The GitHub repository Aisahgit123/proyek_tembakau contains a labelled image folder "dataset" with 3 categories: total reject, siap rajang, partial sort. Examples follow, each with its label.

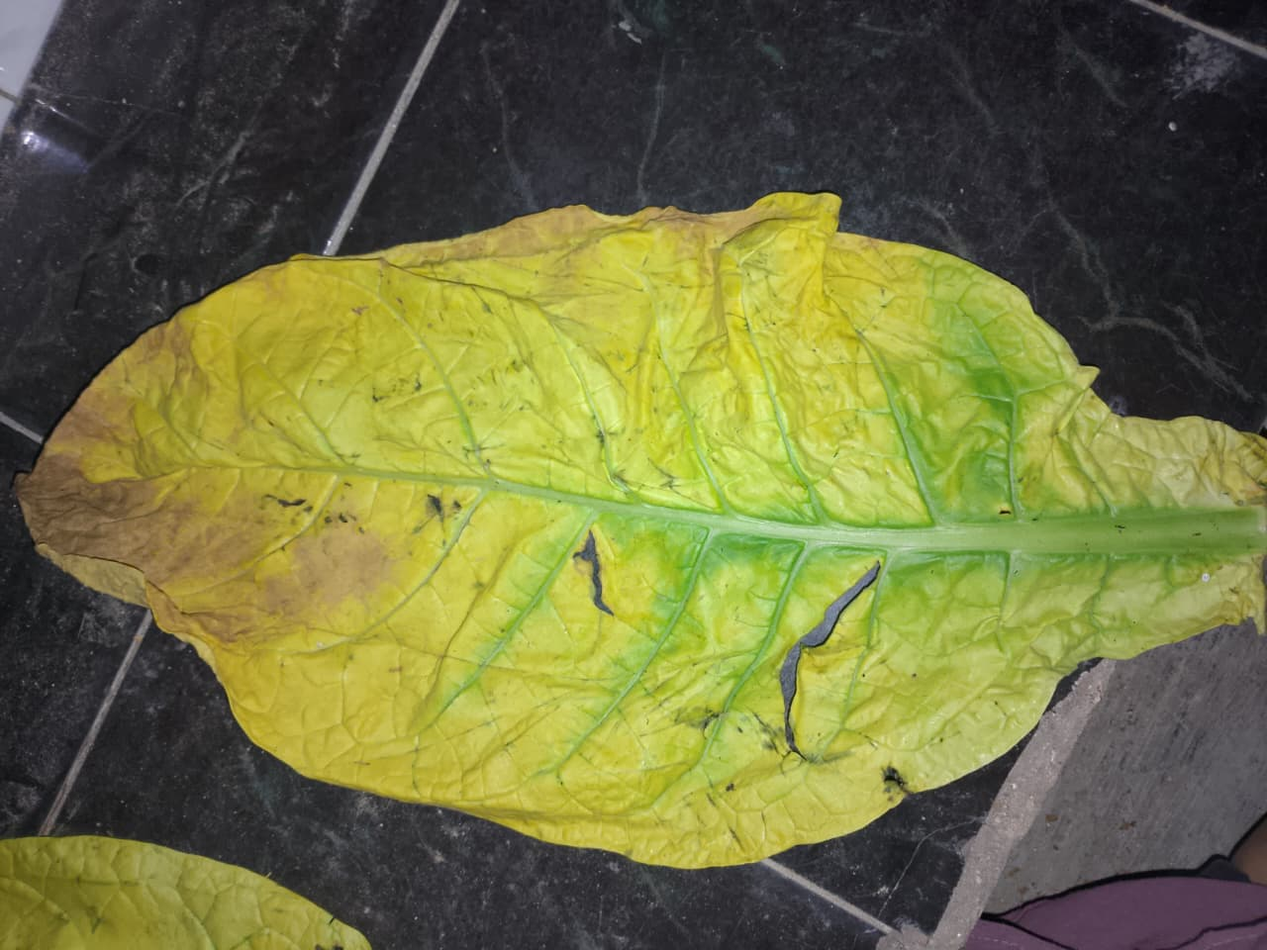
Label: partial sort

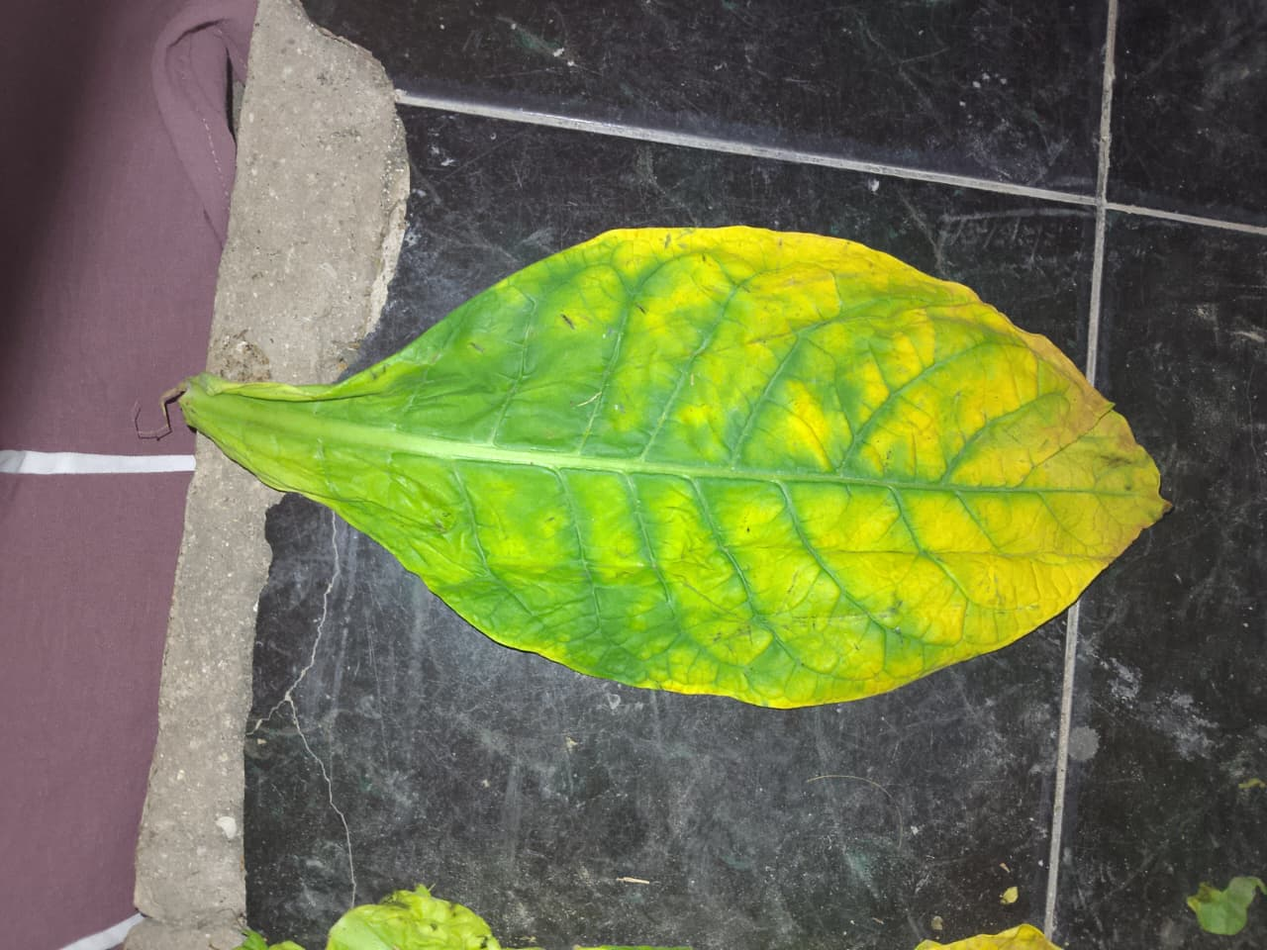
Label: siap rajang

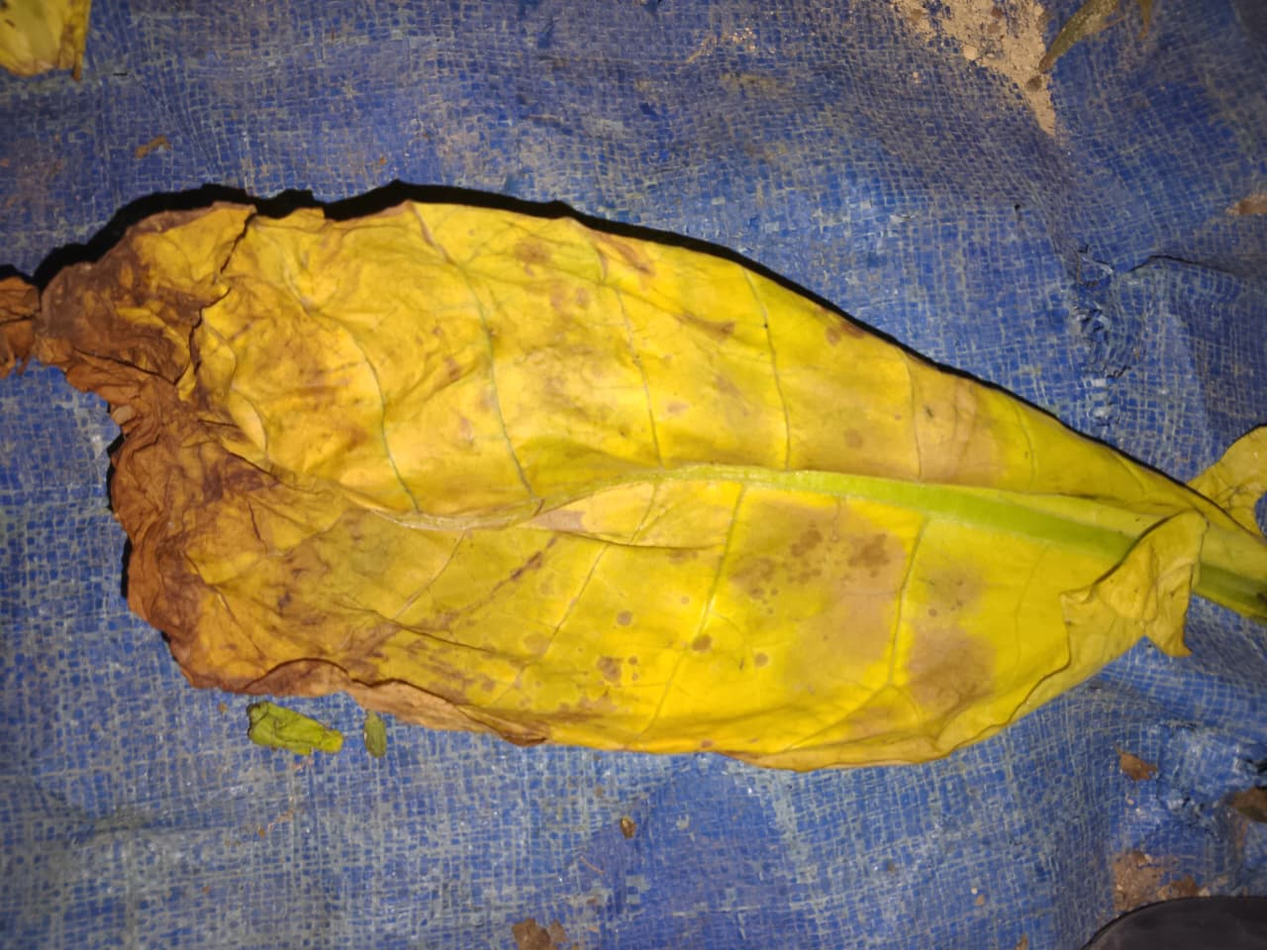
Label: total reject

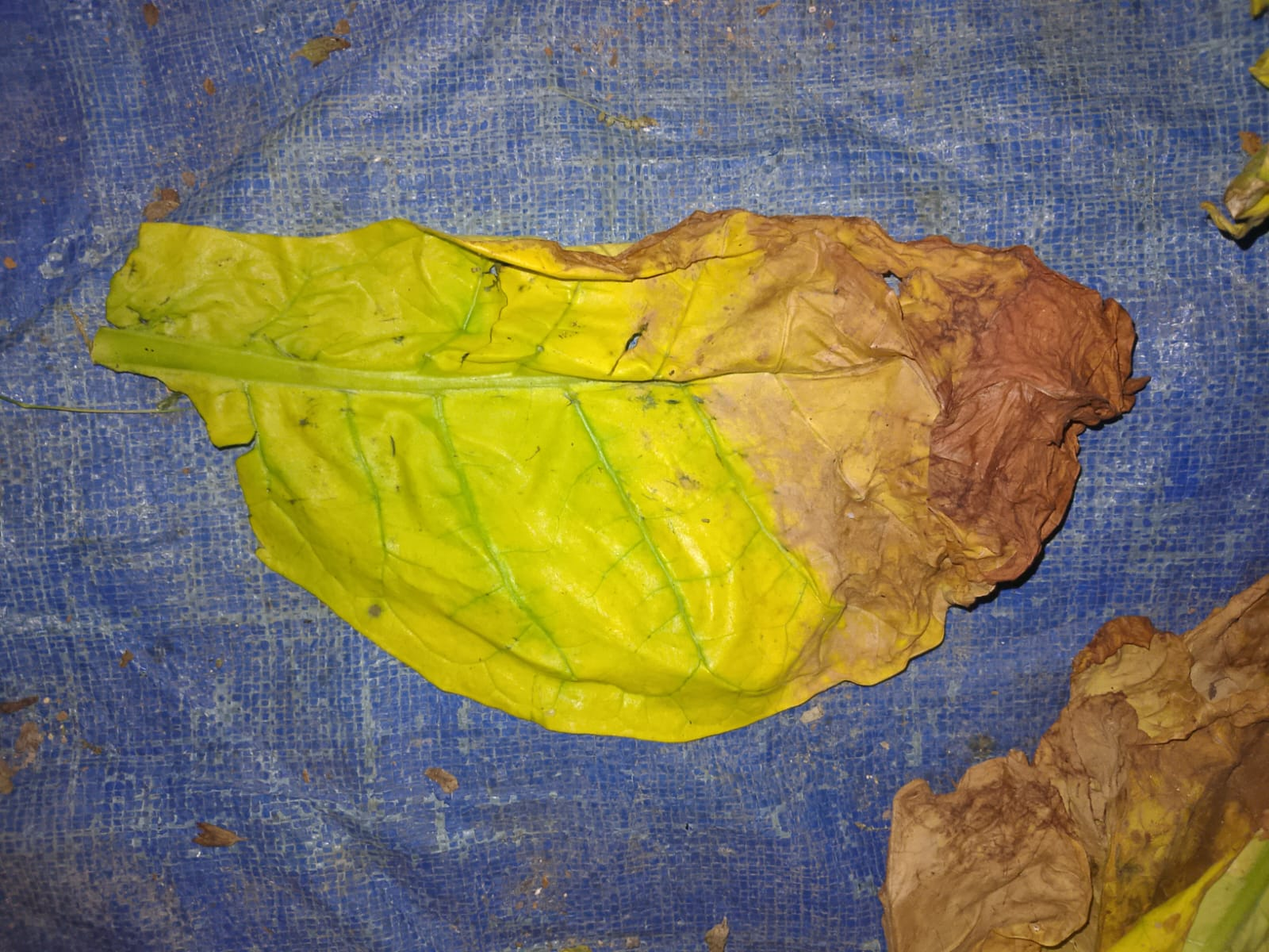
Label: partial sort

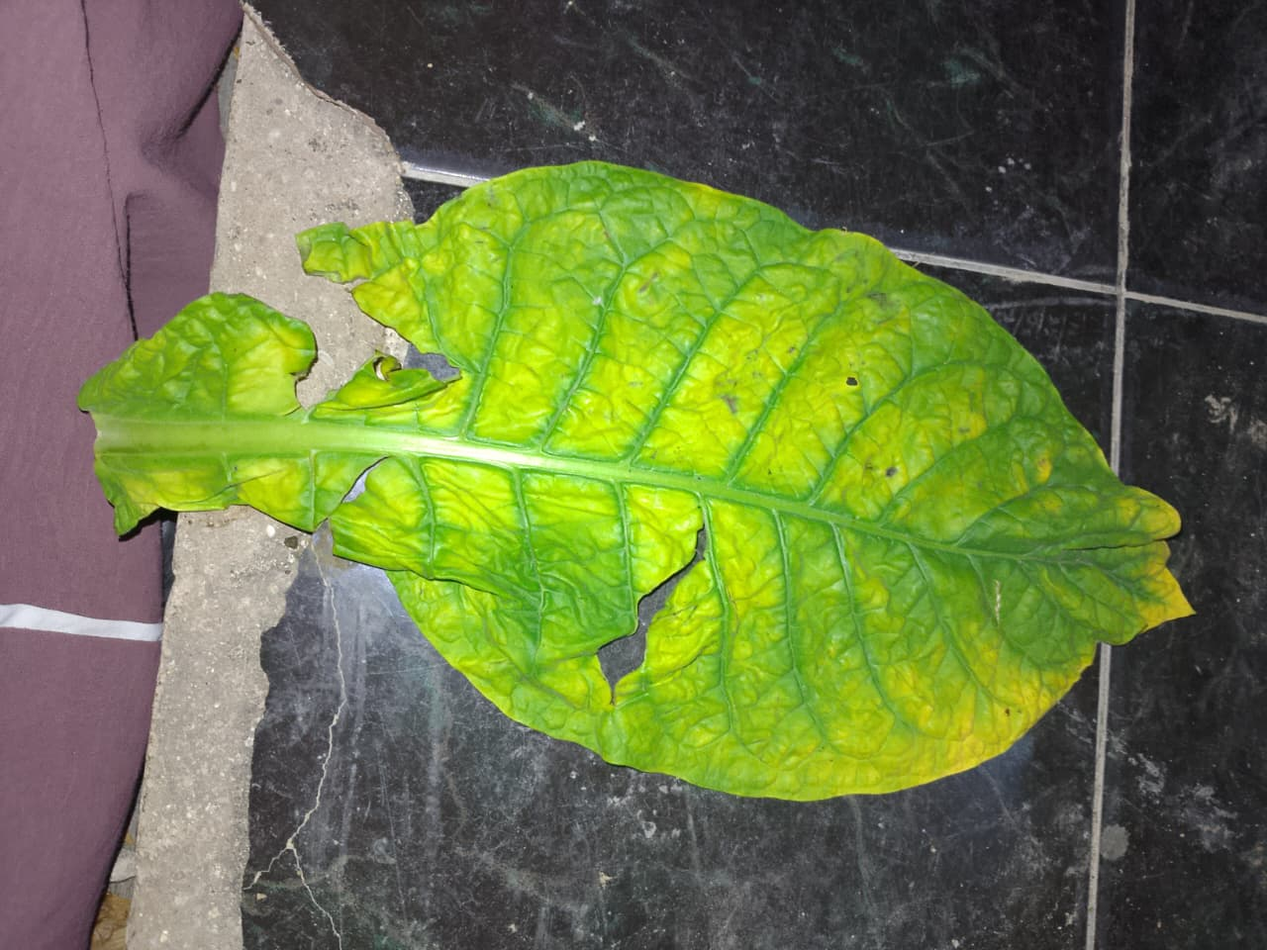
Label: siap rajang

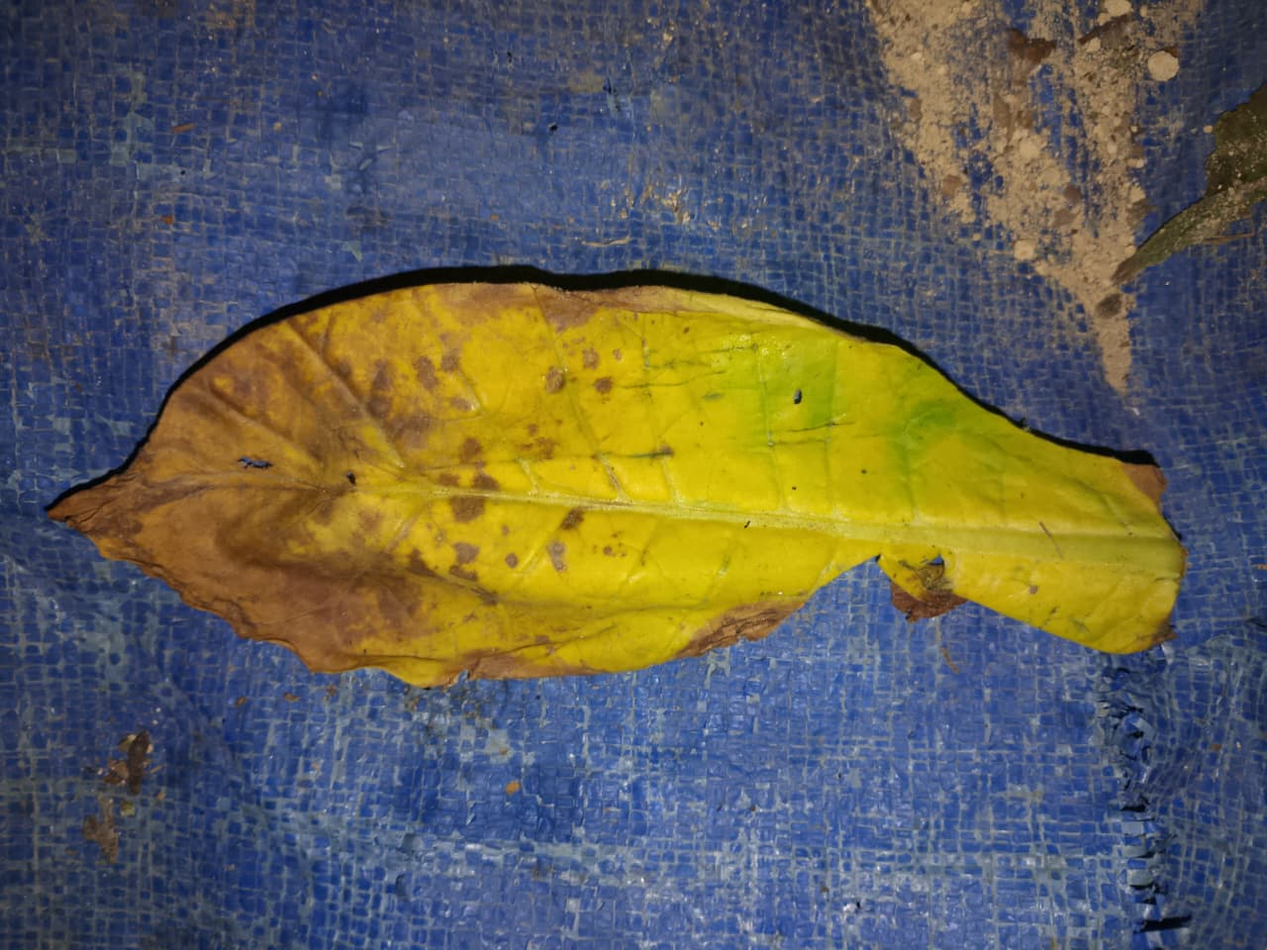
Label: total reject
